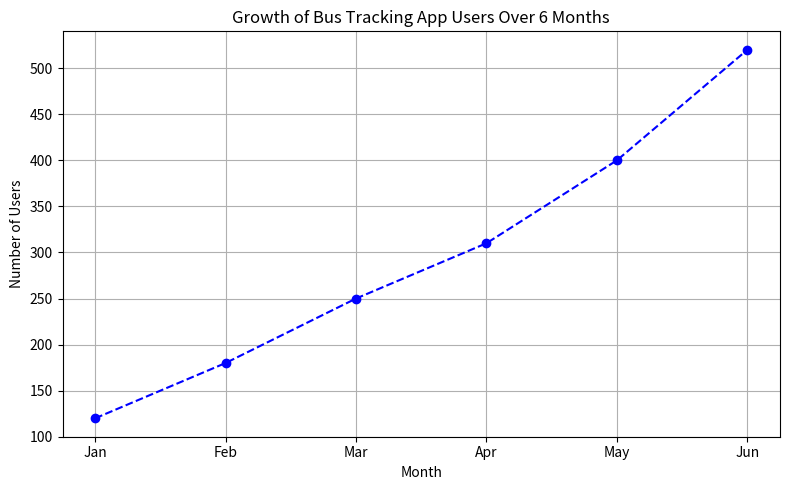

Python code for this plot:
import pandas as pd
import matplotlib.pyplot as plt

# Sample data
data = {
    'Month': ['Jan', 'Feb', 'Mar', 'Apr', 'May', 'Jun'],
    'Users': [120, 180, 250, 310, 400, 520]
}

# Create DataFrame
df = pd.DataFrame(data)

# Plotting
plt.figure(figsize=(8, 5))
plt.plot(df['Month'], df['Users'], marker='o', color='blue', linestyle='--')

# Add titles and labels
plt.title('Growth of Bus Tracking App Users Over 6 Months')
plt.xlabel('Month')
plt.ylabel('Number of Users')
plt.grid(True)
plt.tight_layout()

# Show the graph
plt.show()
